Labelled photos from "datera-v2", an image-classification folder in AffrizaWildanFauzan/datera-v2. The possible labels are: Albizia saponaria, Dendrobium leonis, Dracaena trifasciata, Echinodorus radican, Gymnocalycium, Hopea bilitonensis, Impatiens walleriana, Lagerstroemia speciosa, Ixora acuminata, Monstera adansonii, Nepenthes sumatrana, Alocasia Black Velvet, Nepenthes reinwardtiana, Ochna kirkii, Philodendron Lemon, Portulaca sp, Quassia amara, Reutealis trisperma, Rosa sp, Russelia equisetiformis, Syzygium myrtifolium, Tabernaemontana corymbosa, Anacampseros rufescens Sunrise, 3 apocynacaea, Areca catechu, Catharanthus roseus, Ceiba pentandra, Cuphea hyssopifolia, Cymbidium bicolor, Dendrobium Uthai White.

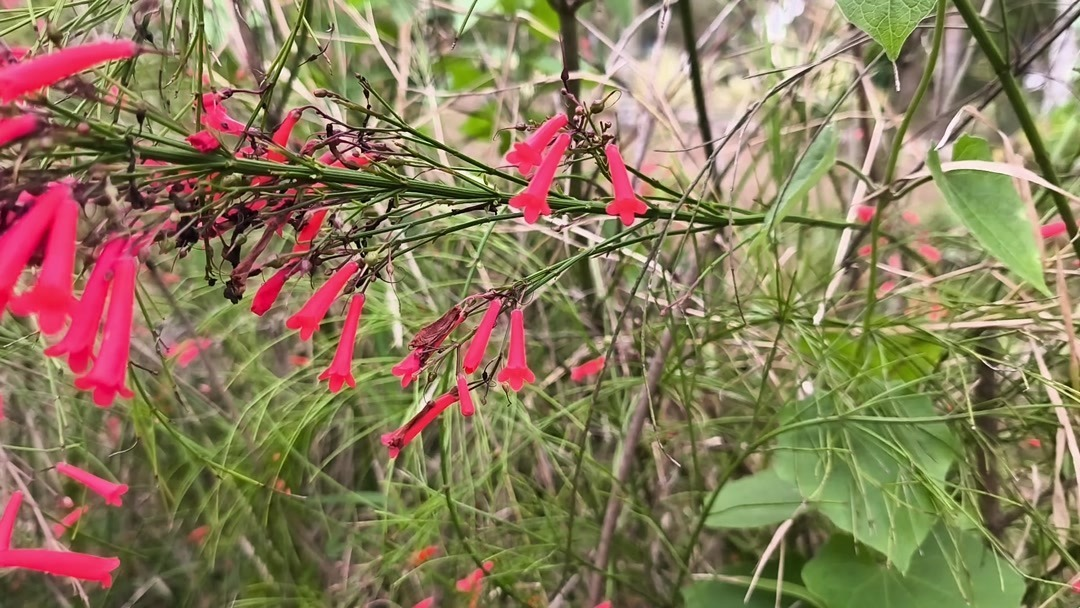
Label: Russelia equisetiformis

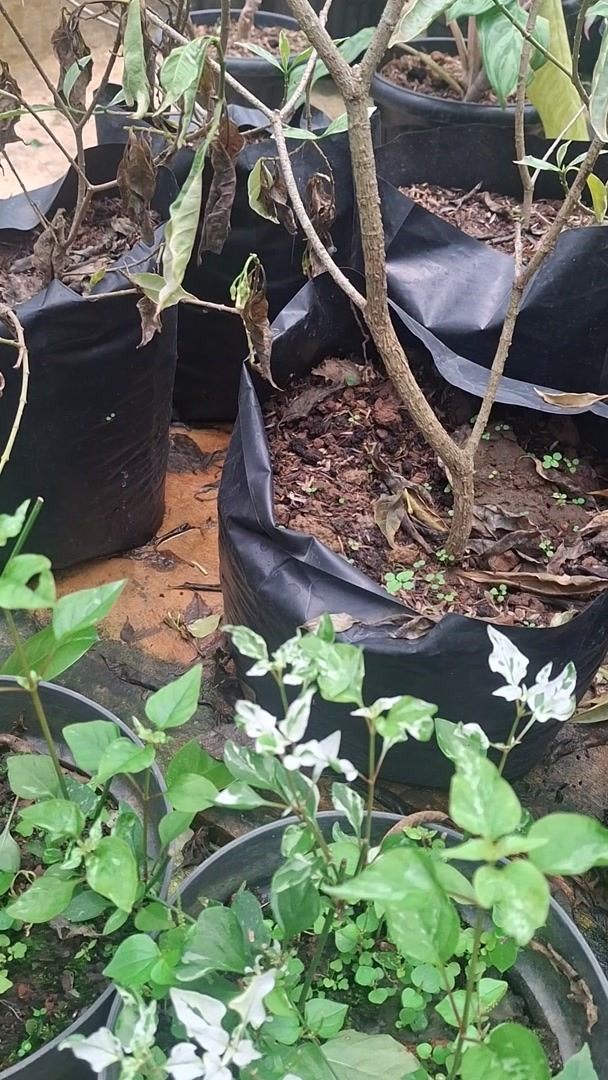
Label: Portulaca sp

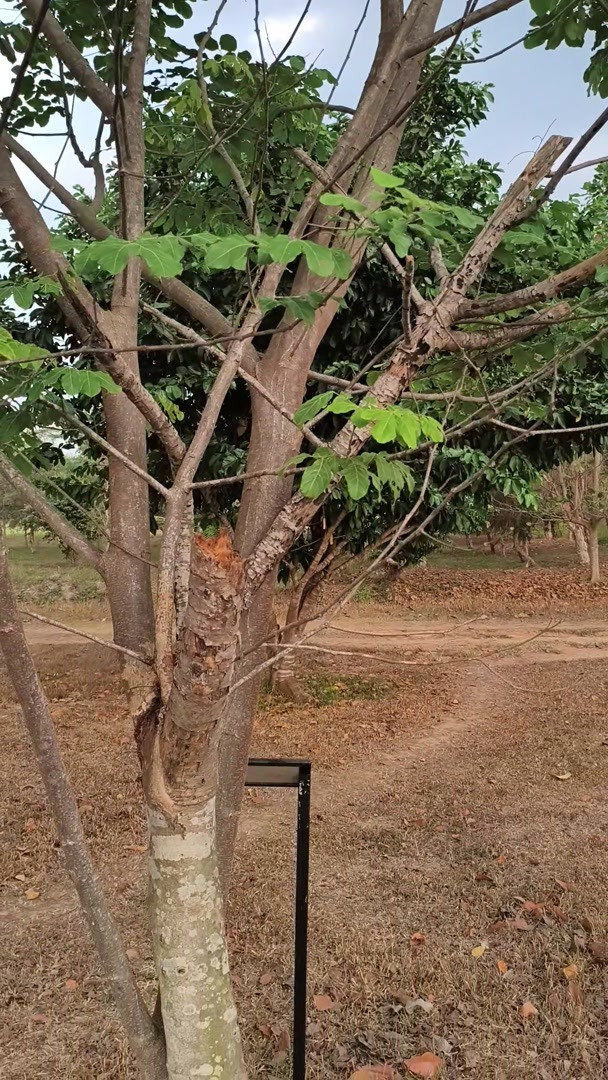
Label: Albizia saponaria

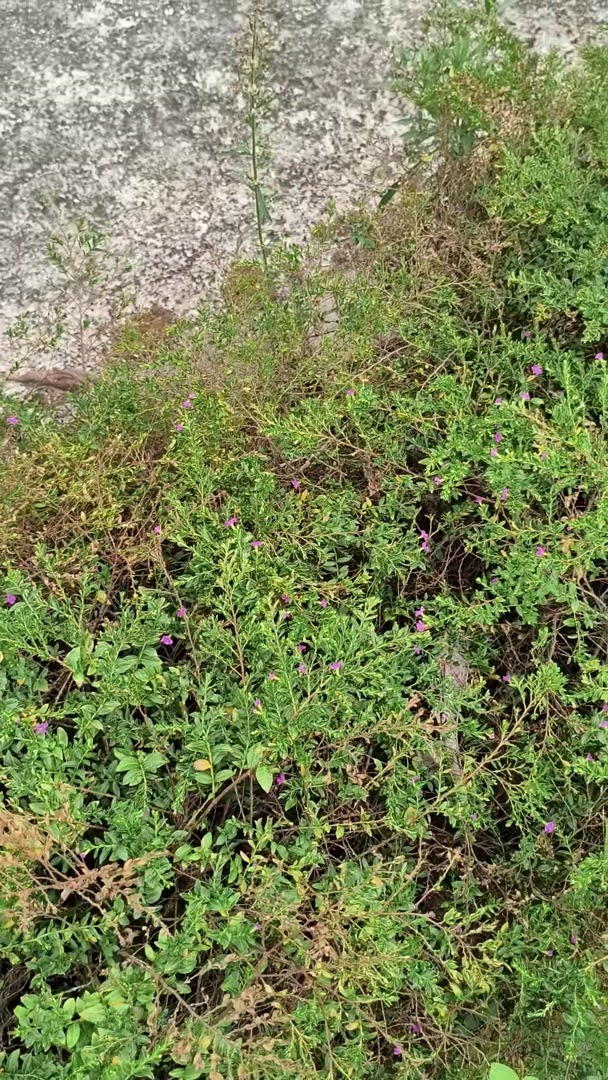
Label: Cuphea hyssopifolia

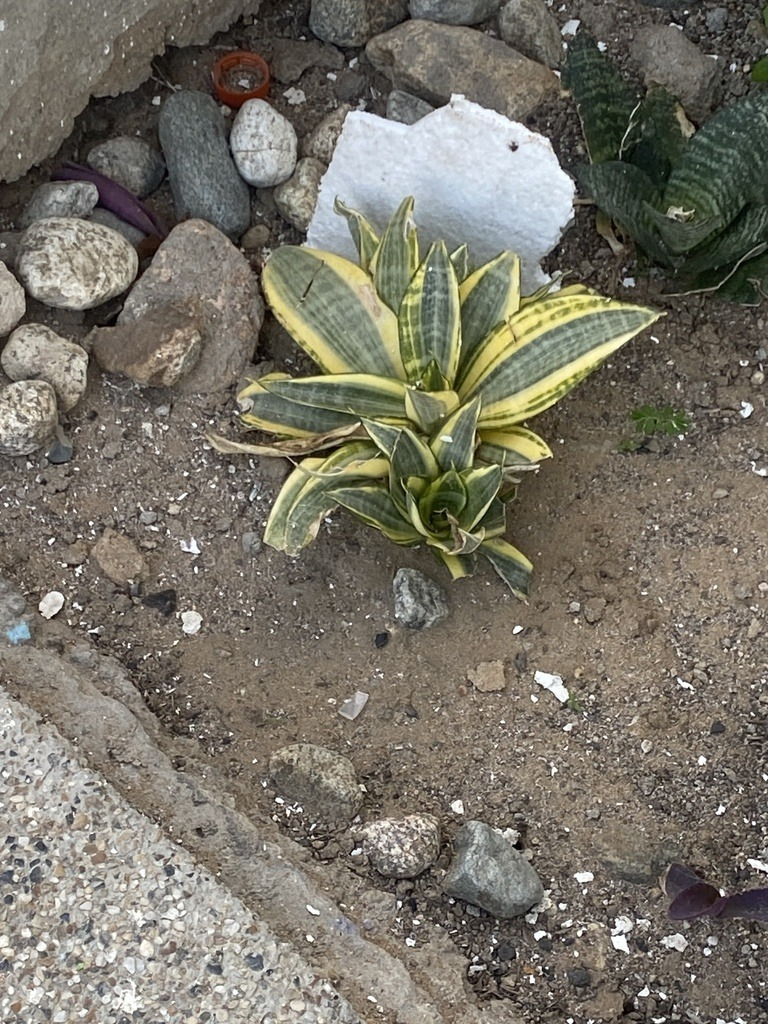
Label: Dracaena trifasciata

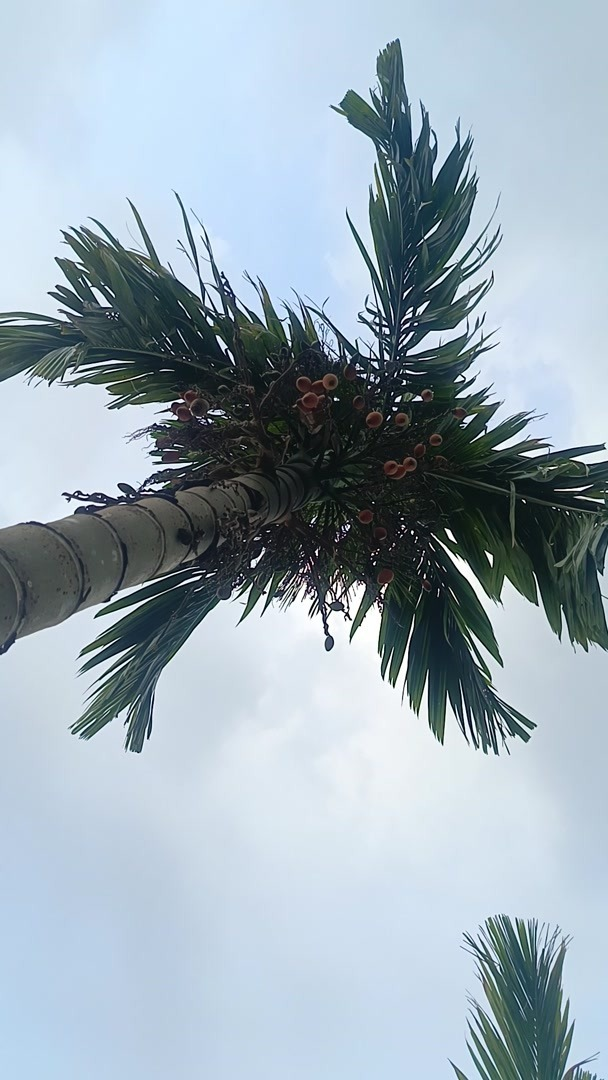
Label: Areca catechu
